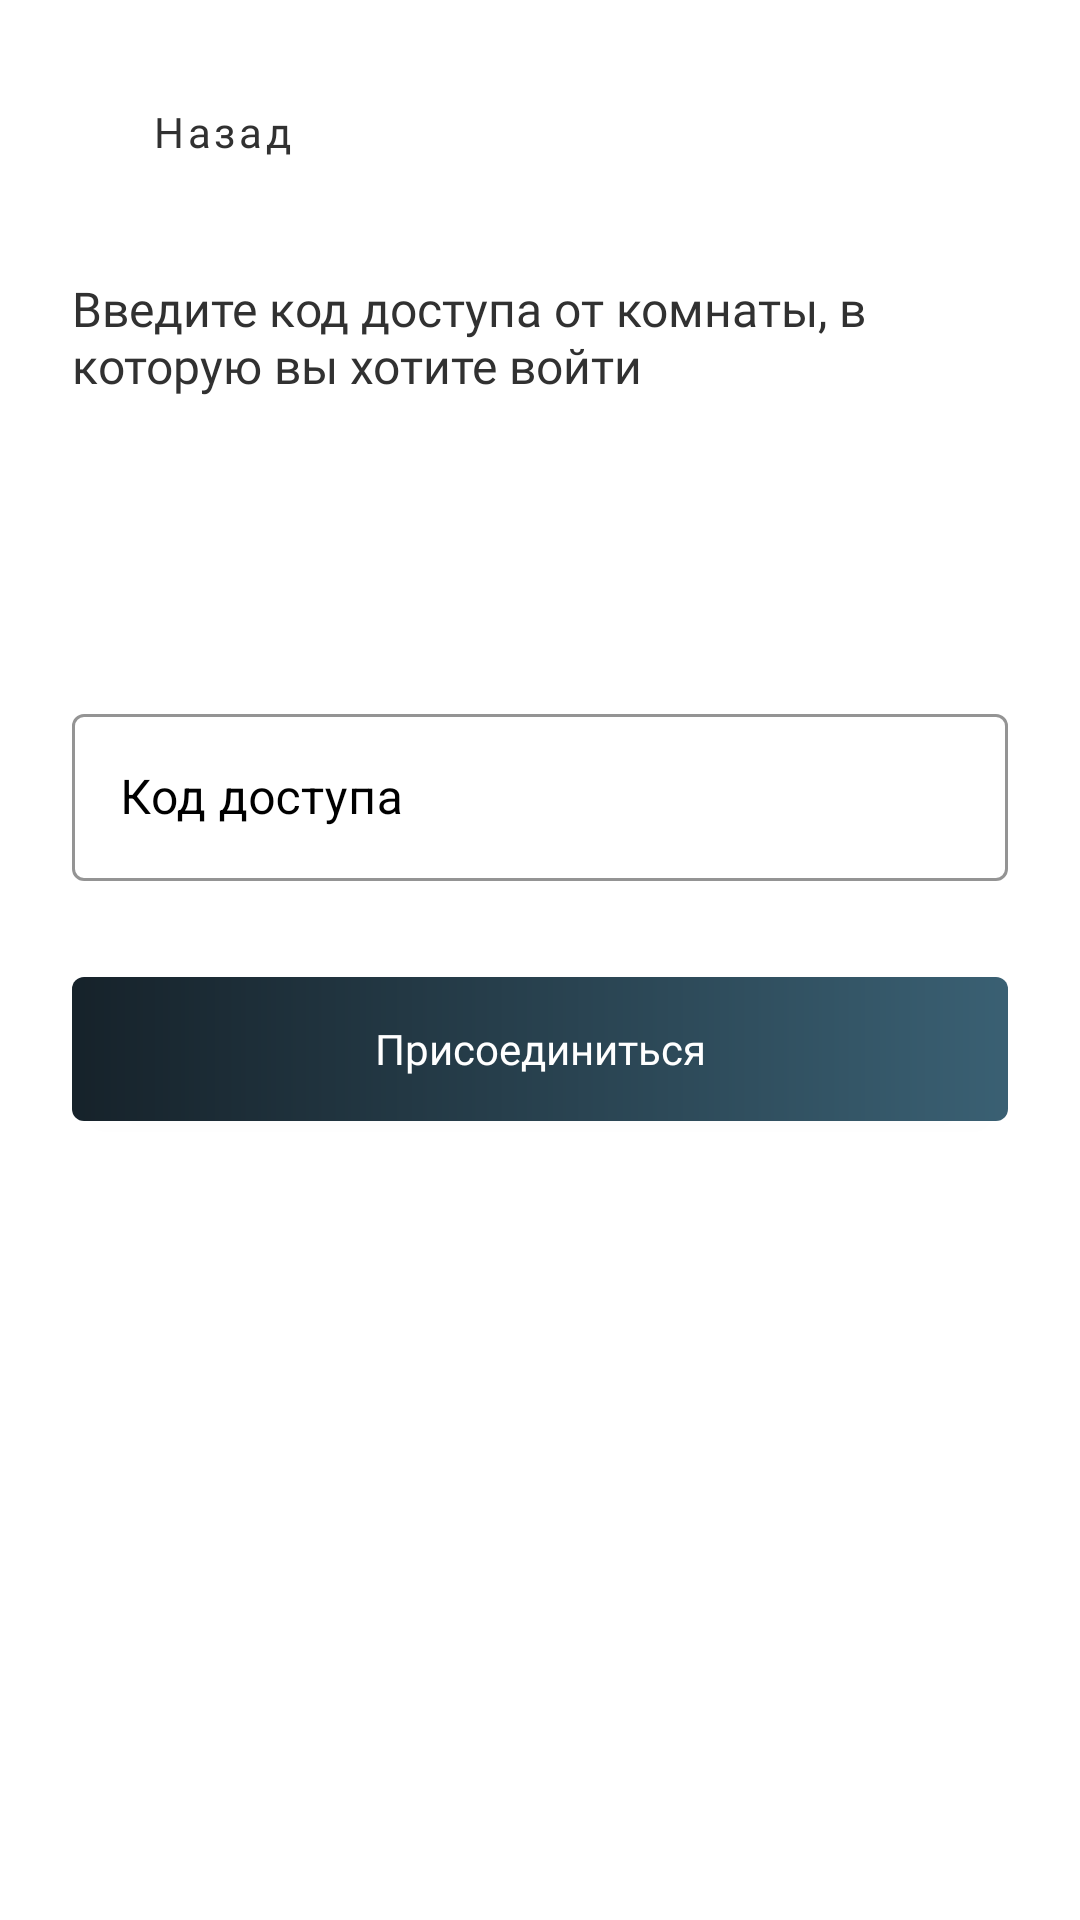

Produce the Android XML layout that renders to this screen, including the resource entries it uses.
<!-- AndroidManifest.xml: application theme Theme.Bunker -->
<!-- res/layout/fragment_code.xml -->
<?xml version="1.0" encoding="utf-8"?>
<androidx.constraintlayout.widget.ConstraintLayout xmlns:android="http://schemas.android.com/apk/res/android"
    xmlns:app="http://schemas.android.com/apk/res-auto"
    xmlns:tools="http://schemas.android.com/tools"
    android:layout_width="match_parent"
    android:layout_height="match_parent"
    tools:context=".fragments.CodeFragment">

    <com.google.android.material.button.MaterialButton
        android:id="@+id/back_button_2"
        style="@style/Widget.MaterialComponents.Button.TextButton"
        android:layout_width="wrap_content"
        android:layout_height="wrap_content"
        android:layout_marginStart="@dimen/margin_thirty"
        android:layout_marginTop="@dimen/margin_twenty"
        android:fontFamily="@font/gilroy_semi_bold"
        android:text="@string/back_button"
        android:textAllCaps="false"
        android:textColor="@color/greeting_text_color"
        android:textSize="@dimen/text_fourteen"
        app:icon="@drawable/ic_arrow_back"
        app:iconTint="@color/greeting_text_color"
        app:layout_constraintStart_toStartOf="parent"
        app:layout_constraintTop_toTopOf="parent"
        app:rippleColor="@color/black" />

    <TextView
        android:id="@+id/enter_code_text"
        android:layout_width="match_parent"
        android:layout_height="wrap_content"
        android:layout_margin="@dimen/margin_twenty_four"
        android:fontFamily="@font/gilroy_regular"
        android:text="@string/enter_code_text"
        android:textColor="@color/greeting_text_color"
        android:textSize="@dimen/text_sixteen"
        app:layout_constraintEnd_toEndOf="parent"
        app:layout_constraintStart_toStartOf="parent"
        app:layout_constraintTop_toBottomOf="@id/back_button_2" />

    <com.google.android.material.textfield.TextInputLayout
        android:id="@+id/code_field"
        style="@style/Widget.MaterialComponents.TextInputLayout.OutlinedBox"
        android:layout_width="match_parent"
        android:layout_height="wrap_content"
        android:layout_marginStart="@dimen/margin_twenty_four"
        android:layout_marginTop="@dimen/margin_one_hundred"
        android:layout_marginEnd="@dimen/margin_twenty_four"
        android:hint="@string/enter_code"
        android:textColorHint="@color/black"
        app:boxStrokeColor="@color/black"
        app:hintTextColor="@color/black"
        app:layout_constraintEnd_toEndOf="parent"
        app:layout_constraintStart_toStartOf="parent"
        app:layout_constraintTop_toBottomOf="@id/enter_code_text">

        <com.google.android.material.textfield.TextInputEditText
            android:layout_width="match_parent"
            android:layout_height="wrap_content" />

    </com.google.android.material.textfield.TextInputLayout>

    <androidx.appcompat.widget.AppCompatButton
        android:id="@+id/connect_btn"
        android:layout_width="match_parent"
        android:layout_height="wrap_content"
        android:layout_marginStart="@dimen/margin_twenty_four"
        android:layout_marginTop="@dimen/margin_thirty_two"
        android:layout_marginEnd="@dimen/margin_twenty_four"
        android:background="@drawable/gradient"
        android:fontFamily="@font/gilroy_semi_bold"
        android:text="@string/connect"
        android:textAllCaps="false"
        android:textColor="@color/white"
        android:textSize="@dimen/text_fourteen"
        app:layout_constraintEnd_toEndOf="parent"
        app:layout_constraintStart_toStartOf="parent"
        app:layout_constraintTop_toBottomOf="@id/code_field" />

</androidx.constraintlayout.widget.ConstraintLayout>
<!-- resources referenced by this layout -->
<resources>
  <color name="black">#FF000000</color>
  <color name="greeting_text_color">#313131</color>
  <color name="white">#FFFFFFFF</color>
  <dimen name="margin_one_hundred">100dp</dimen>
  <dimen name="margin_thirty">30dp</dimen>
  <dimen name="margin_thirty_two">32dp</dimen>
  <dimen name="margin_twenty">20dp</dimen>
  <dimen name="margin_twenty_four">24dp</dimen>
  <dimen name="text_fourteen">14sp</dimen>
  <dimen name="text_sixteen">16sp</dimen>
  <!-- drawable gradient (drawable) -->
  <shape xmlns:android="http://schemas.android.com/apk/res/android">
  
      <gradient
          android:angle="0"
          android:endColor="@color/end_registration_button_color"
          android:startColor="@color/start_registration_button_color"
          android:type="linear" />
  
      <corners android:radius="4dp"/>
  </shape>
  <string name="back_button">Назад</string>
  <string name="connect">Присоединиться</string>
  <string name="enter_code">Код доступа</string>
  <string name="enter_code_text">Введите код доступа от комнаты, в которую вы хотите войти</string>
  <style name="Theme.Bunker" parent="Theme.MaterialComponents.Light.NoActionBar">
          
          <item name="colorPrimary">@color/purple_500</item>
          <item name="colorPrimaryVariant">@color/purple_700</item>
          <item name="colorOnPrimary">@color/white</item>
          
          <item name="colorSecondary">@color/teal_200</item>
          <item name="colorSecondaryVariant">@color/teal_700</item>
          <item name="colorOnSecondary">@color/black</item>
          
          <item name="android:statusBarColor" tools:targetApi="l">?attr/colorPrimaryVariant</item>
          
          <item name="android:windowFullscreen">true</item>
      </style>
  <color name="end_registration_button_color">#3A6073</color>
  <color name="start_registration_button_color">#16222A</color>
  <color name="purple_500">#FF6200EE</color>
  <color name="purple_700">#FF3700B3</color>
  <color name="teal_200">#FF03DAC5</color>
  <color name="teal_700">#FF018786</color>
</resources>
